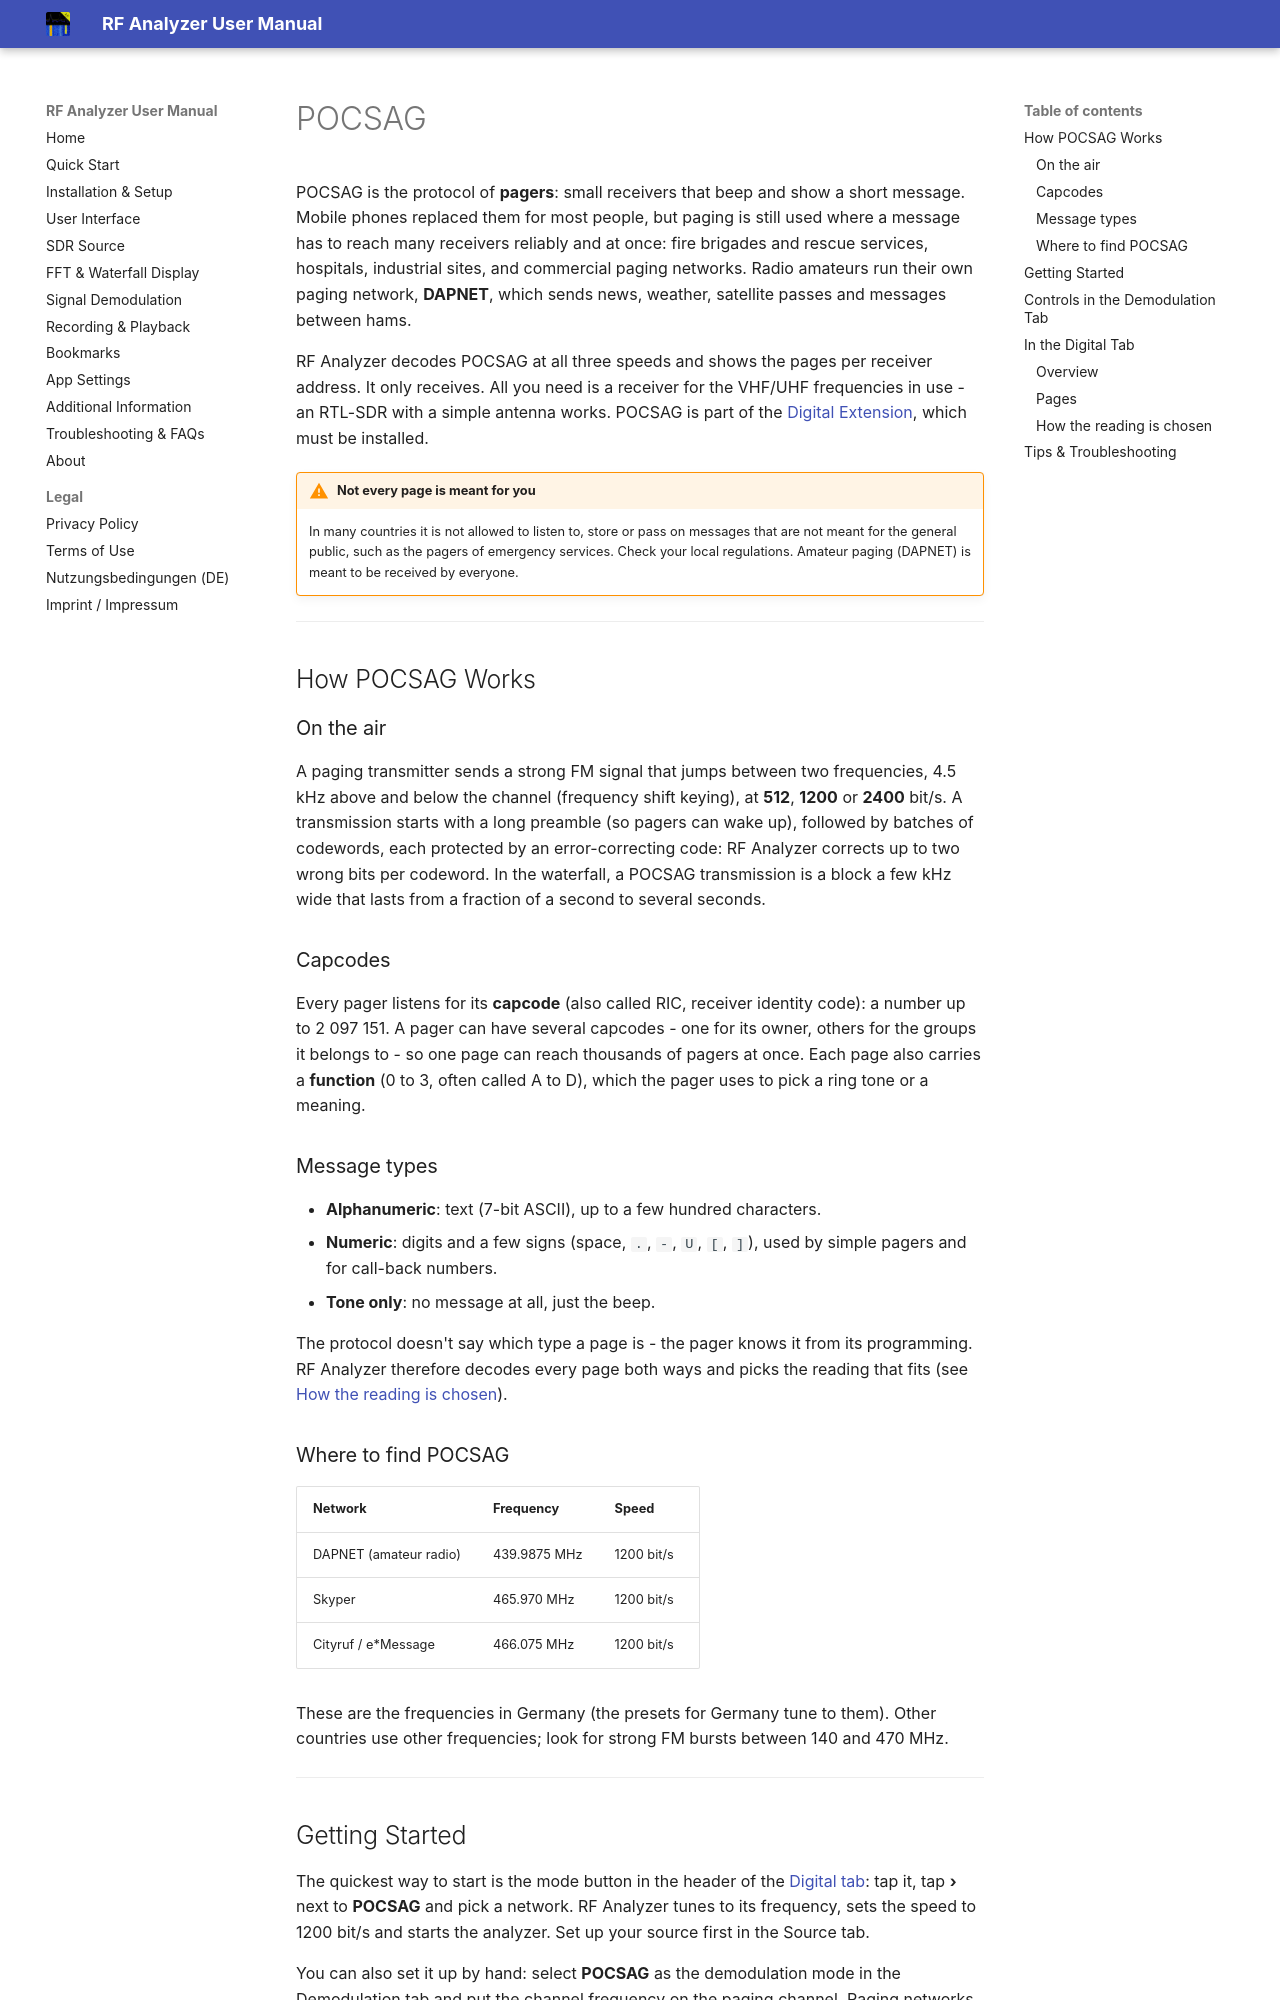

repository: demantz/RFAnalyzer · page: pocsag.html · generator: mkdocs

---
search:
  exclude: true
---

# POCSAG

POCSAG is the protocol of **pagers**: small receivers that beep and show a short
message. Mobile phones replaced them for most people, but paging is still used
where a message has to reach many receivers reliably and at once: fire brigades
and rescue services, hospitals, industrial sites, and commercial paging
networks. Radio amateurs run their own paging network, **DAPNET**, which sends
news, weather, satellite passes and messages between hams.

RF Analyzer decodes POCSAG at all three speeds and shows the pages per
receiver address. It only receives. All you need is a receiver for the
VHF/UHF frequencies in use - an RTL-SDR with a simple antenna works. POCSAG is
part of the [Digital Extension](./digital-extension.md), which must be
installed.

!!! warning "Not every page is meant for you"
    In many countries it is not allowed to listen to, store or pass on
    messages that are not meant for the general public, such as the pagers of
    emergency services. Check your local regulations. Amateur paging (DAPNET)
    is meant to be received by everyone.

---

## How POCSAG Works

### On the air

A paging transmitter sends a strong FM signal that jumps between two
frequencies, 4.5 kHz above and below the channel (frequency shift keying), at
**512**, **1200** or **2400** bit/s. A transmission starts with a long preamble
(so pagers can wake up), followed by batches of codewords, each protected by an
error-correcting code: RF Analyzer corrects up to two wrong bits per codeword.
In the waterfall, a POCSAG transmission is a block a few kHz wide that lasts
from a fraction of a second to several seconds.

### Capcodes

Every pager listens for its **capcode** (also called RIC, receiver identity
code): a number up to 2 097 151. A pager can have several capcodes - one for its
owner, others for the groups it belongs to - so one page can reach thousands of
pagers at once. Each page also carries a **function** (0 to 3, often called A
to D), which the pager uses to pick a ring tone or a meaning.

### Message types

- **Alphanumeric**: text (7-bit ASCII), up to a few hundred characters.
- **Numeric**: digits and a few signs (space, `.`, `-`, `U`, `[`, `]`), used by
  simple pagers and for call-back numbers.
- **Tone only**: no message at all, just the beep.

The protocol doesn't say which type a page is - the pager knows it from its
programming. RF Analyzer therefore decodes every page both ways and picks the
reading that fits (see [How the reading is chosen](#how-the-reading-is-chosen)).
